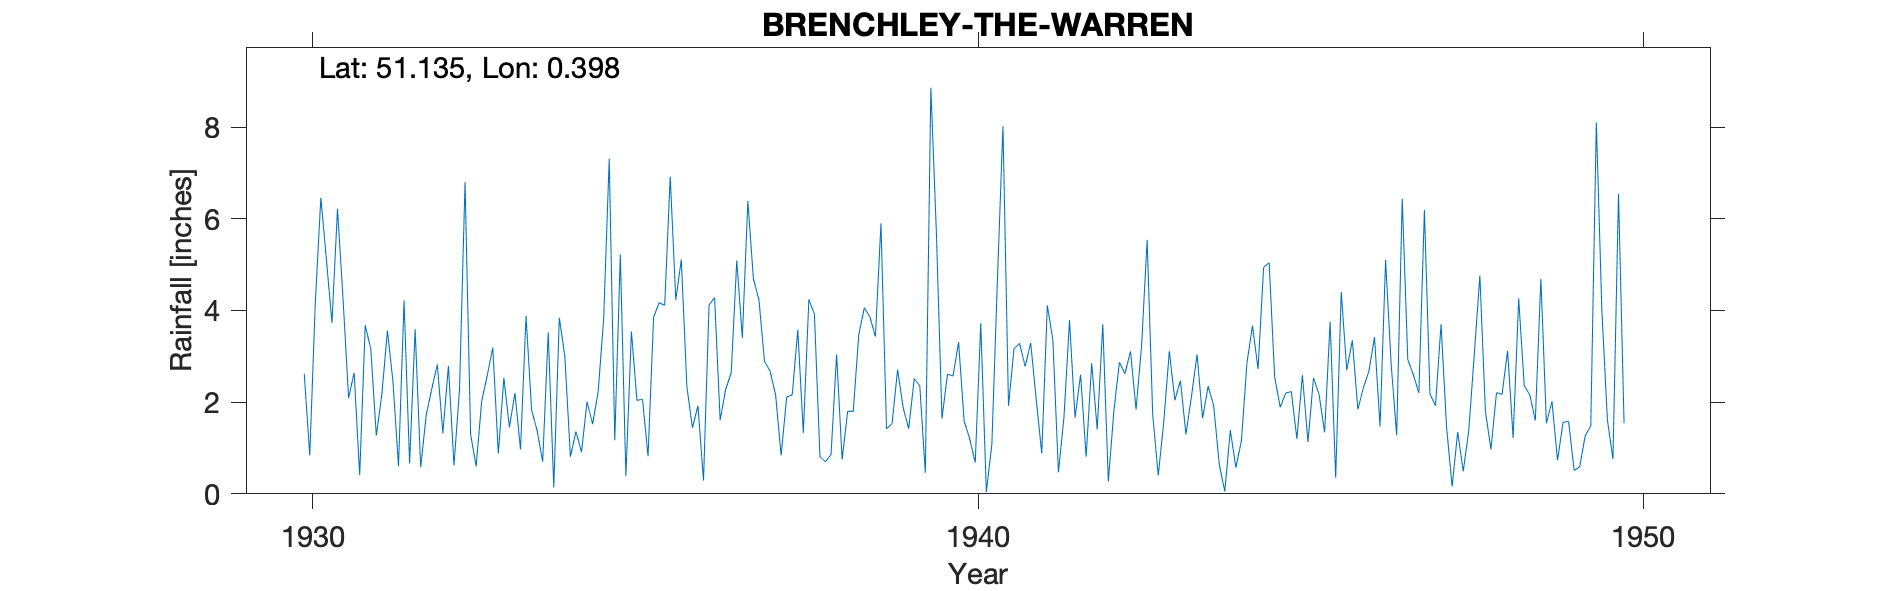

The file beside this chart, header and first rows:
BRENCHLEY-THE-WARREN, , , , , , , , , , , , , , , , , , , , , , , 
Grid ref, TQ679400, Long, 0.3984, Lat, 51.13, Elevation, 275, ft, , , , , , , , , , , , , , , 
Station no, 332/6, , , , , , , , , , , , , , , , , , , , , , 
, 1920, 1921, 1922, 1923, 1924, 1925, 1926, 1927, 1928, 1929, 1930, 1931, 1932, 1933, 1934, 1935, 1936, 1937, 1938, 1939, 1940, 1941, 1942
January, , , , , , , , , , , , 2.09, 3.59, 2.02, 3.52, 1.17, 5.11, 6.39, 3.92, 5.9, 2.61, 3.17, 2.6
February, , , , , , , , , , , , 2.64, 0.58, 2.58, 0.14, 5.22, 2.34, 4.69, 0.81, 1.42, 2.57, 3.28, 0.81
March, , , , , , , , , , , , 0.41, 1.72, 3.19, 3.84, 0.39, 1.44, 4.23, 0.7, 1.53, 3.31, 2.78, 2.85
April, , , , , , , , , , , , 3.68, 2.29, 0.88, 2.99, 3.54, 1.92, 2.89, 0.86, 2.71, 1.59, 3.29, 1.4
May, , , , , , , , , , , 2.62, 3.16, 2.82, 2.53, 0.81, 2.04, 0.29, 2.68, 3.04, 1.88, 1.2, 2.06, 3.7
June, , , , , , , , , , , 0.84, 1.27, 1.32, 1.45, 1.36, 2.06, 4.12, 2.16, 0.75, 1.42, 0.68, 0.88, 0.27
July, , , , , , , , , , , 4.18, 2.17, 2.79, 2.2, 0.91, 0.82, 4.28, 0.84, 1.8, 2.51, 3.72, 4.11, 1.81
August, , , , , , , , , , , 6.46, 3.56, 0.62, 0.97, 2.01, 3.85, 1.61, 2.11, 1.8, 2.36, 0.04, 3.36, 2.87
September, , , , , , , , , , , 5.11, 2.45, 2.27, 3.88, 1.52, 4.17, 2.28, 2.16, 3.47, 0.46, 1.08, 0.47, 2.62
October, , , , , , , , , , , 3.73, 0.6, 6.8, 1.83, 2.22, 4.11, 2.64, 3.58, 4.06, 8.86, 4.66, 1.67, 3.11
November, , , , , , , , , , , 6.22, 4.22, 1.3, 1.38, 3.83, 6.92, 5.09, 1.33, 3.86, 5.68, 8.02, 3.79, 1.84
December, , , , , , , , , , , 4.25, 0.66, 0.6, 0.7, 7.31, 4.23, 3.4, 4.24, 3.43, 1.64, 1.92, 1.66, 3.23
Total, , , , , , , , , , , , 26.91, 26.7, 23.61, 30.46, 38.52, 34.52, 37.3, 28.5, 36.37, 31.4, 30.52, 27.11
1939 Apr IDR, , , , , , , , , , , , , , , , , , , , , , , 
1950 Apr incomplete month value removed, , , , , , , , , , , , , , , , , , , , , , , 
